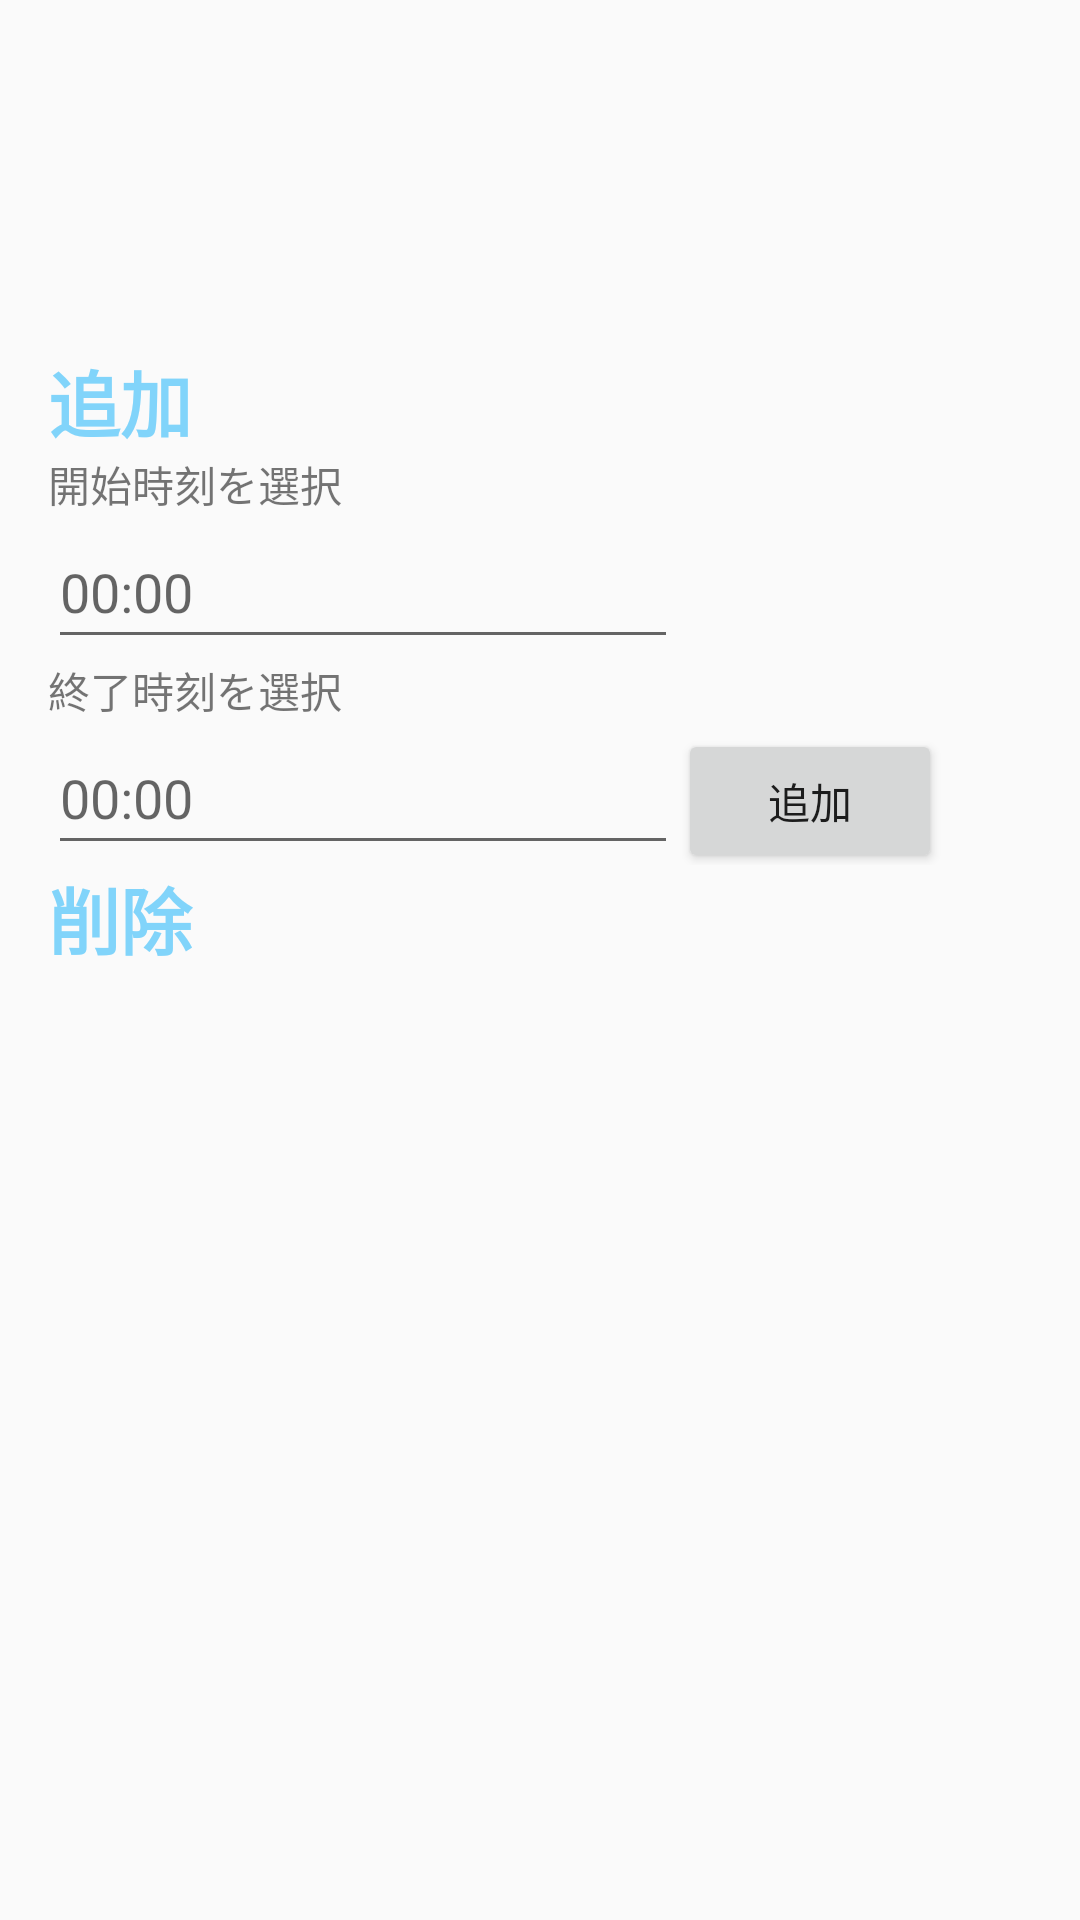

Layout XML and referenced resources for this Android screen:
<!-- AndroidManifest.xml: application theme AppTheme -->
<!-- res/layout/settings_activity.xml -->
<LinearLayout
        xmlns:android="http://schemas.android.com/apk/res/android"
        xmlns:tools="http://schemas.android.com/tools"
        android:layout_width="match_parent"
        android:layout_height="match_parent"
        android:padding="16dp" android:orientation="vertical">

    <ScrollView
            android:layout_width="match_parent"
            android:layout_height="match_parent" tools:ignore="UselessParent">
        <LinearLayout
                android:id="@+id/settings"
                android:layout_width="match_parent"
                android:layout_height="wrap_content"
                android:orientation="vertical">
            <Space
                    android:layout_width="match_parent"
                    android:layout_height="100dp"/>
            <TextView
                    android:text="@string/time_range_settings_category_add"
                    android:layout_width="match_parent"
                    android:layout_height="wrap_content" android:id="@+id/textView" android:scaleX="1"
                    android:scaleY="1" android:textSize="24sp" android:textStyle="bold"
                    android:textColor="@color/light_blue_200"/>
            <TextView
                    android:text="@string/time_range_settings_starttime_in"
                    android:layout_width="match_parent"
                    android:layout_height="wrap_content" android:id="@+id/textView2"
                    android:labelFor="@+id/editTextTimeStart"/>
            <EditText
                    android:id="@+id/editTextTimeStart"
                    android:layout_width="wrap_content"
                    android:layout_height="48dp"
                    android:autofillHints=""
                    android:hint="@string/_00_00"
                    android:inputType="time"
                    android:ems="10"
            />
            <TextView
                    android:text="@string/time_range_settings_endtime_in"
                    android:layout_width="match_parent"
                    android:layout_height="wrap_content"
                    android:id="@+id/textView3"
                    android:labelFor="@+id/editTextTimeEnd"
            />
            <LinearLayout
                    android:orientation="horizontal"
                    android:layout_width="match_parent"
                    android:layout_height="match_parent">
                <EditText
                        android:id="@+id/editTextTimeEnd"
                        android:layout_width="wrap_content"
                        android:layout_height="48dp"
                        android:autofillHints=""
                        android:hint="@string/_00_00"
                        android:inputType="time"
                        android:ems="10"/>
                <Button
                        android:id="@+id/button"
                        android:layout_width="wrap_content"
                        android:layout_height="wrap_content"
                        android:text="@string/add"/>
            </LinearLayout>
            <TextView
                    android:text="@string/time_range_settings_category_remove"
                    android:layout_width="match_parent"
                    android:layout_height="wrap_content" android:id="@+id/textView4" android:scaleX="1"
                    android:scaleY="1" android:textSize="24sp" android:textStyle="bold"
                    android:textColor="@color/light_blue_200"/>
            <TableLayout
                    android:layout_width="match_parent"
                    android:layout_height="match_parent"
                    android:id="@+id/trrtablelayout"
                    android:stretchColumns="0"
                    android:shrinkColumns="0"
                    android:paddingStart="8dp"
                    android:paddingEnd="8dp">
            </TableLayout>

        </LinearLayout>
    </ScrollView>

</LinearLayout>
<!-- resources referenced by this layout -->
<resources>
  <color name="light_blue_200">#FF81D4FA</color>
  <string name="_00_00">00:00</string>
  <string name="add">追加</string>
  <string name="time_range_settings_category_add">追加</string>
  <string name="time_range_settings_category_remove">削除</string>
  <string name="time_range_settings_endtime_in">終了時刻を選択</string>
  <string name="time_range_settings_starttime_in">開始時刻を選択</string>
  <style name="AppTheme" parent="Theme.AppCompat.Light.DarkActionBar">
  
      </style>
</resources>
